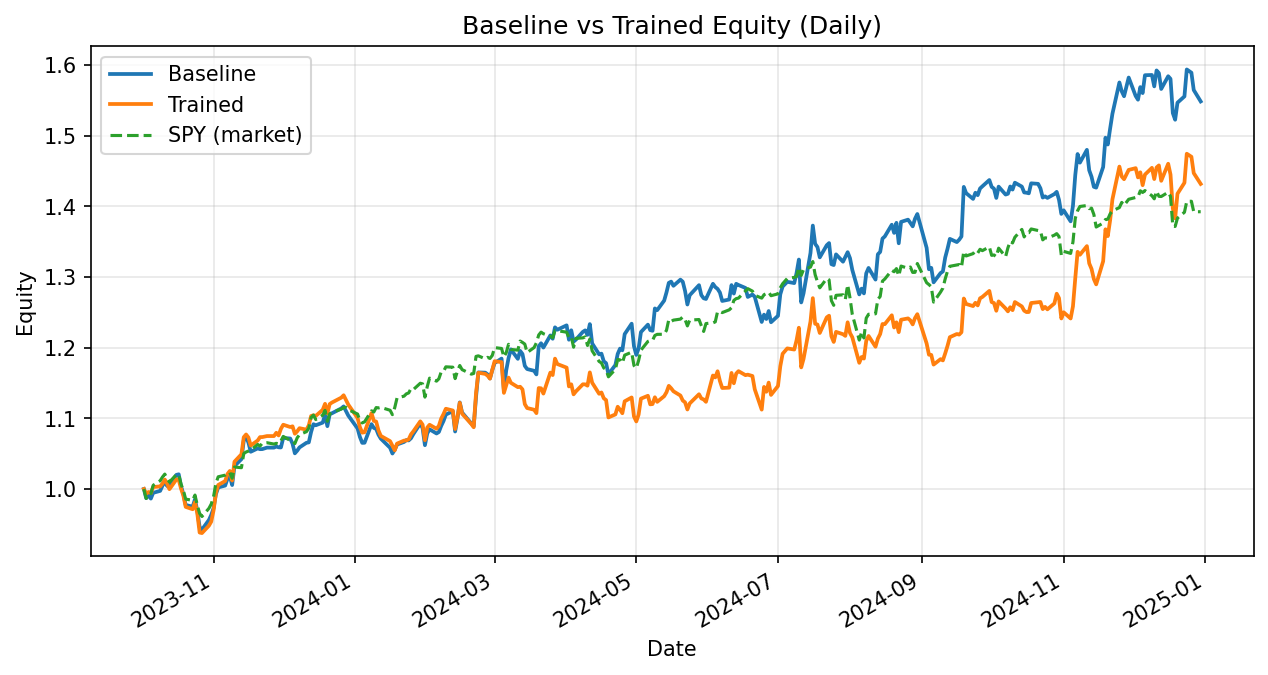

Source data for this figure (header and first rows):
date, daily_return_x, equity_baseline, daily_return_y, equity_trained
2023-10-02, 0.0, 1.0, 0.0, 1.0
2023-10-03, -0.01296, 0.987, -0.006613, 0.9934
2023-10-04, 0.00411, 0.9911, 0.002383, 0.9958
2023-10-05, -0.004691, 0.9864, -0.001611, 0.9942
2023-10-06, 0.008249, 0.9946, 0.008707, 1.003
2023-10-09, 0.002766, 0.9973, 0.0008601, 1.004
2023-10-10, 0.00729, 1.005, 0.003928, 1.008
2023-10-11, 0.005987, 1.011, 0.005752, 1.013
2023-10-12, -0.006325, 1.004, -0.00585, 1.007
2023-10-13, 0.0008315, 1.005, -0.007675, 0.9997
2023-10-16, 0.01486, 1.02, 0.0138, 1.014
2023-10-17, 0.0007859, 1.021, -0.0004558, 1.013
2023-10-18, -0.01651, 1.004, -0.01239, 1.001
2023-10-19, -0.01115, 0.9928, -0.009783, 0.9907
2023-10-20, -0.01547, 0.9774, -0.01621, 0.9747
2023-10-23, -0.002478, 0.975, -0.003407, 0.9714
2023-10-24, 0.01071, 0.9854, 0.01029, 0.9814
2023-10-25, -0.01676, 0.9689, -0.01631, 0.9654
2023-10-26, -0.02345, 0.9462, -0.02798, 0.9383
2023-10-27, -0.003855, 0.9425, -0.000786, 0.9376
2023-10-30, 0.01443, 0.9561, 0.01115, 0.9481
2023-10-31, 0.007468, 0.9633, 0.006105, 0.9538
2023-11-01, 0.009836, 0.9727, 0.01657, 0.9697
2023-11-02, 0.02041, 0.9926, 0.02554, 0.9944
2023-11-03, 0.009653, 1.002, 0.01132, 1.006
2023-11-06, 0.002642, 1.005, 0.005551, 1.011
2023-11-07, 0.009759, 1.015, 0.009946, 1.021
2023-11-08, 0.003584, 1.018, 0.004118, 1.026
2023-11-09, -0.01248, 1.006, -0.01323, 1.012
2023-11-10, 0.0268, 1.033, 0.02636, 1.039
2023-11-13, 0.009416, 1.042, 0.01014, 1.049
2023-11-14, 0.02523, 1.069, 0.02299, 1.073
2023-11-15, 0.00441, 1.073, 0.003629, 1.077
2023-11-16, -0.006864, 1.066, -0.003947, 1.073
2023-11-17, -0.01236, 1.053, -0.01062, 1.062
2023-11-20, 0.004506, 1.057, 0.006695, 1.069
2023-11-21, -0.001022, 1.056, 0.004485, 1.073
2023-11-22, 0.0001079, 1.056, 7.018075487628057e-05, 1.074
2023-11-24, 0.001971, 1.059, 0.001317, 1.075
2023-11-27, 0.0, 1.059, 0.0, 1.075
2023-11-28, 0.001433, 1.06, 0.004316, 1.08
2023-11-29, -0.001021, 1.059, -0.003471, 1.076
2023-11-30, -0.0002197, 1.059, 0.008684, 1.085
2023-12-01, 0.01279, 1.072, 0.005374, 1.091
2023-12-04, -0.0008026, 1.071, -0.002985, 1.088
2023-12-05, -0.0068, 1.064, 0.0009044, 1.089
2023-12-06, -0.01285, 1.05, -0.00966, 1.078
2023-12-07, 0.003546, 1.054, 0.003118, 1.082
2023-12-08, 0.004413, 1.059, 0.004185, 1.086
2023-12-11, 0.006183, 1.065, -0.001912, 1.084
2023-12-12, 0.0005077, 1.066, 0.005673, 1.09
2023-12-13, 0.01393, 1.081, 0.0121, 1.103
2023-12-14, 0.01008, 1.092, 0.0008718, 1.104
2023-12-15, -0.001358, 1.09, -0.0007787, 1.103
2023-12-18, 0.003439, 1.094, 0.007818, 1.112
2023-12-19, 0.01017, 1.105, 0.007635, 1.121
2023-12-20, -0.01463, 1.089, -0.01211, 1.107
2023-12-21, 0.01542, 1.106, 0.01194, 1.12
2023-12-22, 0.001362, 1.107, 0.001985, 1.122
2023-12-26, 0.006184, 1.114, 0.00613, 1.129
... 254 more rows
